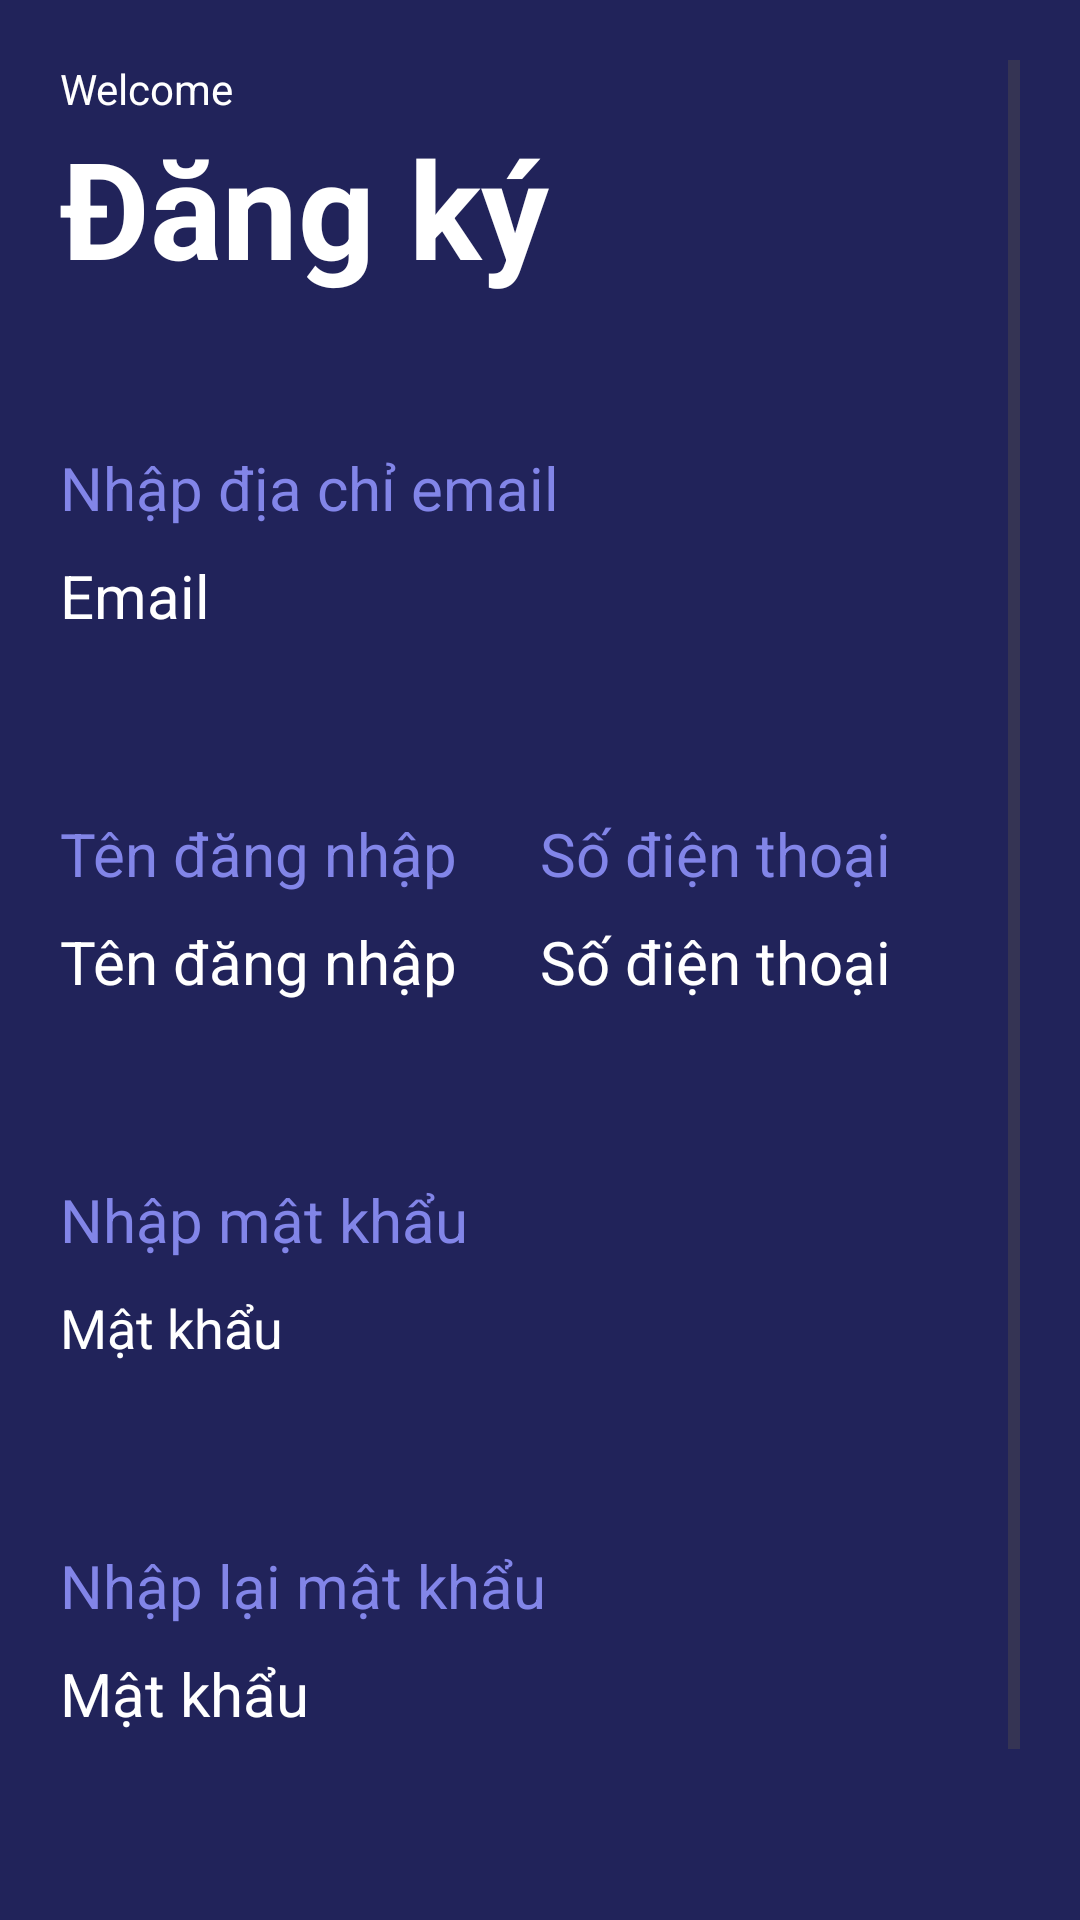

The Android layout XML behind this screen, and the referenced resources:
<!-- AndroidManifest.xml: application theme Theme.Project_Album -->
<!-- res/layout/fragment_sign_up.xml -->
<?xml version="1.0" encoding="utf-8"?>
<ScrollView xmlns:android="http://schemas.android.com/apk/res/android"
    xmlns:tools="http://schemas.android.com/tools"
    android:layout_width="match_parent"
    android:layout_height="match_parent"
    android:background="#21235A"
    android:padding="20dp"
    tools:context=".SignUpFragment">
    <LinearLayout
        android:layout_width="match_parent"
        android:layout_height="match_parent"
        android:orientation="vertical">

        <TextView
            android:id="@+id/textView"
            android:layout_width="match_parent"
            android:layout_height="wrap_content"
            android:textColor="@color/white"
            android:text="Welcome" />

        <TextView
            android:id="@+id/textView2"
            android:layout_width="match_parent"
            android:layout_height="wrap_content"
            android:textColor="@color/white"
            android:textSize="45dp"
            android:textStyle="bold"
            android:layout_marginBottom="50dp"
            android:text="Đăng ký" />

        <TextView
            android:id="@+id/textView3"
            android:layout_width="match_parent"
            android:layout_height="wrap_content"
            android:textSize="20dp"
            android:textColor="#8285E8"
            android:text="Nhập địa chỉ email" />

        <EditText
            android:id="@+id/editEmail"
            android:layout_width="match_parent"
            android:layout_height="45dp"
            android:inputType="text"
            android:textColor="@color/white"
            android:background="@drawable/custom_signup"
            android:layout_marginBottom="50dp"
            android:textColorHint="@color/white"
            android:textSize="20dp"
            android:hint="Email" />

        <LinearLayout
            android:layout_width="match_parent"
            android:layout_height="wrap_content"
            android:layout_marginBottom="50dp"

            android:orientation="horizontal">

            <LinearLayout
                android:layout_width="match_parent"
                android:layout_height="match_parent"
                android:layout_weight="1"
                android:paddingEnd="8dp"
                android:orientation="vertical">

                <TextView
                    android:id="@+id/textView5"
                    android:layout_width="match_parent"
                    android:layout_height="wrap_content"
                    android:textSize="20dp"
                    android:textColor="#8285E8"

                    android:text="Tên đăng nhập" />

                <EditText
                    android:id="@+id/editUserName"
                    android:layout_width="match_parent"
                    android:layout_height="45dp"
                    android:inputType="text"
                    android:textColor="@color/white"
                    android:textSize="20dp"
                    android:background="@drawable/custom_signup"
                    android:textColorHint="@color/white"

                    android:hint="Tên đăng nhập" />
            </LinearLayout>

            <LinearLayout
                android:layout_width="match_parent"
                android:layout_height="match_parent"
                android:layout_weight="1"

                android:orientation="vertical">

                <TextView
                    android:id="@+id/textView6"
                    android:layout_width="match_parent"
                    android:layout_height="wrap_content"
                    android:textSize="20dp"
                    android:textColor="#8285E8"

                    android:text="Số điện thoại" />

                <EditText
                    android:id="@+id/editPhone"
                    android:layout_width="match_parent"
                    android:layout_height="45dp"
                    android:inputType="text"
                    android:textColor="@color/white"
                    android:textSize="20dp"
                    android:background="@drawable/custom_signup"
                    android:textColorHint="@color/white"

                    android:hint="Số điện thoại" />
            </LinearLayout>

        </LinearLayout>

        <TextView
            android:id="@+id/textView7"
            android:layout_width="match_parent"
            android:layout_height="wrap_content"
            android:textSize="20dp"
            android:textColor="#8285E8"

            android:text="Nhập mật khẩu" />

        <EditText
            android:id="@+id/editPassword"
            android:layout_width="match_parent"
            android:layout_height="45dp"
            android:textColor="@color/white"
            android:background="@drawable/custom_signup"
            android:layout_marginBottom="50dp"
            android:hint="Mật khẩu"
            android:textColorHint="@color/white"
            android:inputType="textPassword" />

        <TextView
            android:id="@+id/textView8"
            android:layout_width="match_parent"
            android:layout_height="wrap_content"
            android:textSize="20dp"
            android:textColor="#8285E8"

            android:text="Nhập lại mật khẩu" />

        <EditText
            android:id="@+id/editPassword2"
            android:layout_width="match_parent"
            android:layout_height="45dp"
            android:textColor="@color/white"
            android:textSize="20dp"
            android:background="@drawable/custom_signup"
            android:layout_marginBottom="50dp"
            android:hint="Mật khẩu"
            android:textColorHint="@color/white"
            android:inputType="textPassword" />

        <Button
            android:id="@+id/btnSignUp"
            android:layout_width="230dp"
            android:layout_height="45dp"
            android:background="@drawable/custom_signup"
            android:layout_gravity="center"
            android:text="Đăng ký" />
    </LinearLayout>
</ScrollView>
<!-- resources referenced by this layout -->
<resources>
  <color name="white">#FFFFFFFF</color>
  <style name="Theme.Project_Album" parent="Base.Theme.Project_Album" />
  <style name="Base.Theme.Project_Album" parent="Theme.Material3.DayNight.NoActionBar">
          
          
      </style>
</resources>
